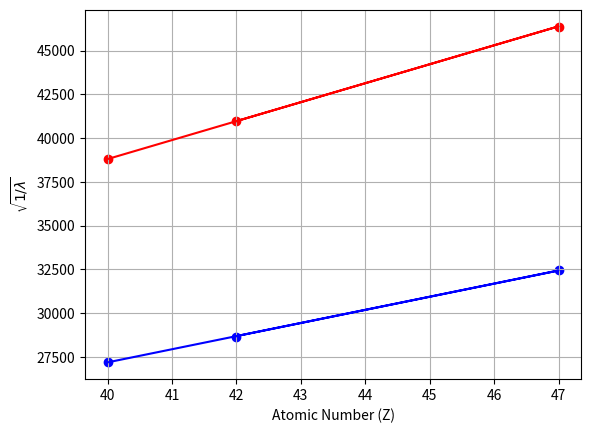

Generate this figure with matplotlib:
import numpy as np
import matplotlib.pyplot as plt
import scipy.optimize as spo
"""
Order = Zr,Ag,Mo,Al
"""

R_0 = 10973731.6

def line(x,m,c):
    return m*x + c

Z = np.array([40,47,42])

wav_alpha = np.array([66.5,46.5,59.5]) * 10e-12
wav_beta = np.array([135,95,122])* 10e-12

alpha_sigma = np.array([3,3,3])*10e-12

inv_sqrt_wav_alpha = 1/np.sqrt(wav_alpha) 
inv_sqrt_wav_beta = 1/np.sqrt(wav_beta)

grad_beta_guess = (inv_sqrt_wav_beta[1]-inv_sqrt_wav_beta[0])/(Z[1]-Z[0])
beta_guess = [grad_beta_guess,inv_sqrt_wav_beta[1]-grad_beta_guess*Z[1]]

beta_params, beta_cov = spo.curve_fit(line,Z,inv_sqrt_wav_beta,beta_guess)

grad_alpha_guess = (inv_sqrt_wav_alpha[1]-inv_sqrt_wav_alpha[0])/(Z[1]-Z[0])
alpha_guess = [grad_alpha_guess,inv_sqrt_wav_alpha[1]-grad_alpha_guess*Z[1]]

alpha_params, alpha_cov = spo.curve_fit(line,Z,inv_sqrt_wav_alpha,alpha_guess,sigma=alpha_sigma)

# print(f"Alpha Params: grad {alpha_params[0]} and intercet {alpha_params[1]}")
# print(f"Beta Params: grad {beta_params[0]} and intercet {beta_params[1]}")

print(f"Rydberg 1: {alpha_params[0]**2} Percent differnce {100*(alpha_params[0]**2-R_0)/R_0}")
print(f"Rydberg 2: {beta_params[0]**2} Percent differnce {100*(beta_params[0]**2-R_0)/R_0}")

print(f"Screening 1: {-1*alpha_params[1]/alpha_params[0]}")
print(f"Screening 2: {-1*beta_params[1]/beta_params[0]}")



plt.scatter(Z,inv_sqrt_wav_alpha,color='red')
plt.scatter(Z,inv_sqrt_wav_beta,color='blue')
plt.plot(Z,line(Z,beta_params[0],beta_params[1]),color='blue')
plt.plot(Z,line(Z,alpha_params[0],alpha_params[1]),color='red')
plt.xlabel("Atomic Number (Z)")
plt.ylabel(r"$\sqrt{1 / \lambda}$")
plt.grid()
plt.show()




